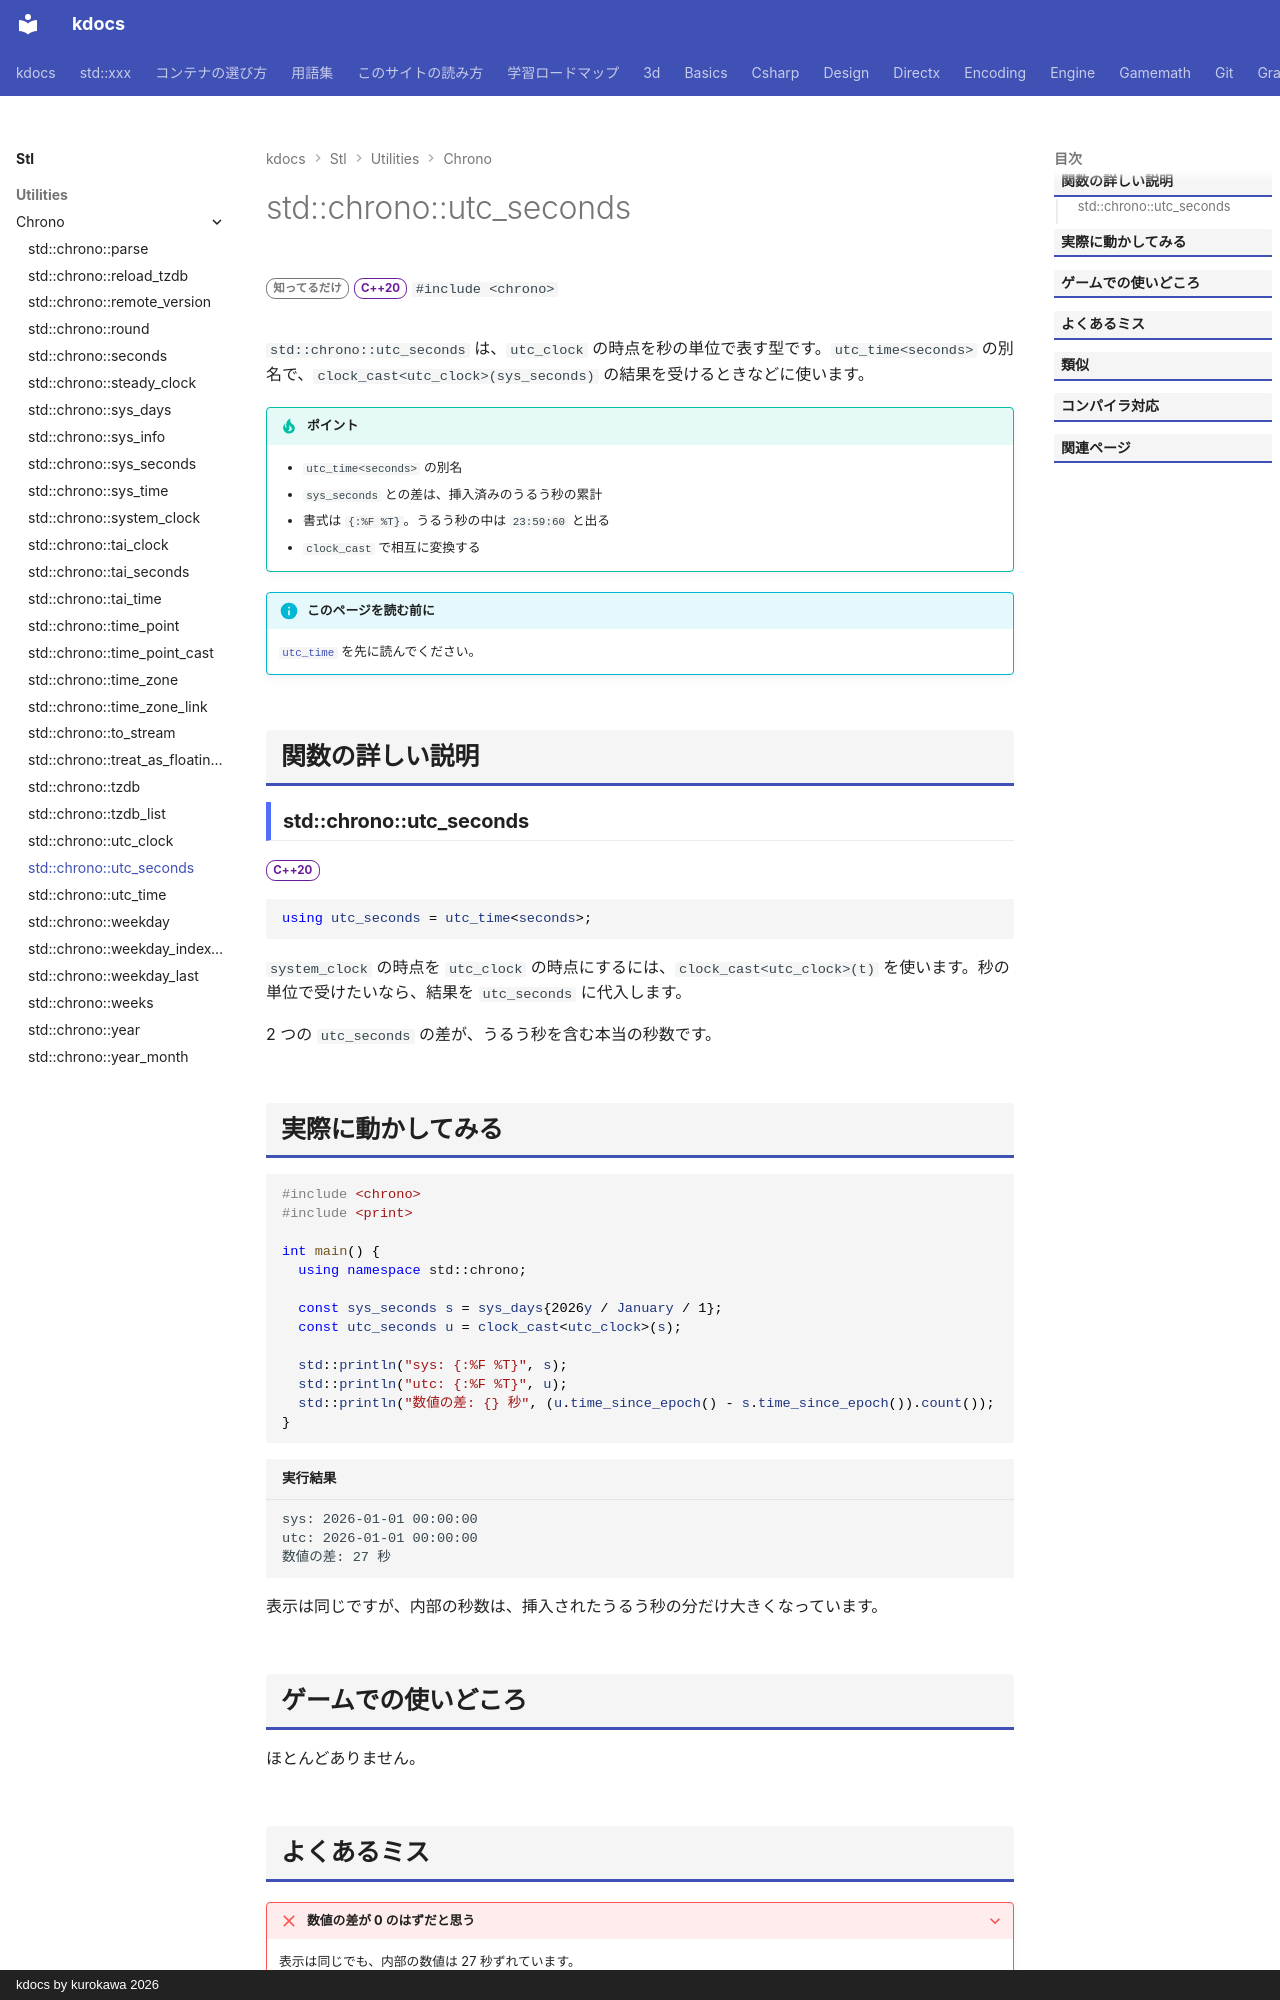

repository: qwzxdf/kdocs · page: stl/utilities/chrono/utc_seconds/index.html · generator: mkdocs · copyright: kdocs by kurokawa 2026

---
title: std::chrono::utc_seconds
summary: "utc_clock の時点（秒単位）を表す別名。"
order: 900
group: 時間（std::chrono）
tags:
  - ユーティリティ
---

# std::chrono::utc_seconds

<div class="page-badges" markdown>
<span class="rank rank-rare">知ってるだけ</span>
<span class="ver ver-20">C++20</span>
`#include <chrono>`
</div>

`std::chrono::utc_seconds` は、`utc_clock` の時点を秒の単位で表す型です。`utc_time<seconds>` の別名で、`clock_cast<utc_clock>(sys_seconds)` の結果を受けるときなどに使います。

!!! tip "ポイント"
    - `utc_time<seconds>` の別名
    - `sys_seconds` との差は、挿入済みのうるう秒の累計
    - 書式は `{:%F %T}`。うるう秒の中は `23:59:60` と出る
    - `clock_cast` で相互に変換する

!!! info "このページを読む前に"
    [`utc_time`](utc_time.md) を先に読んでください。

## 関数の詳しい説明

### std::chrono::utc_seconds {#utc_seconds}

<span class="ver ver-20">C++20</span>

```cpp
using utc_seconds = utc_time<seconds>;
```

`system_clock` の時点を `utc_clock` の時点にするには、`clock_cast<utc_clock>(t)` を使います。秒の単位で受けたいなら、結果を `utc_seconds` に代入します。

2 つの `utc_seconds` の差が、うるう秒を含む本当の秒数です。
